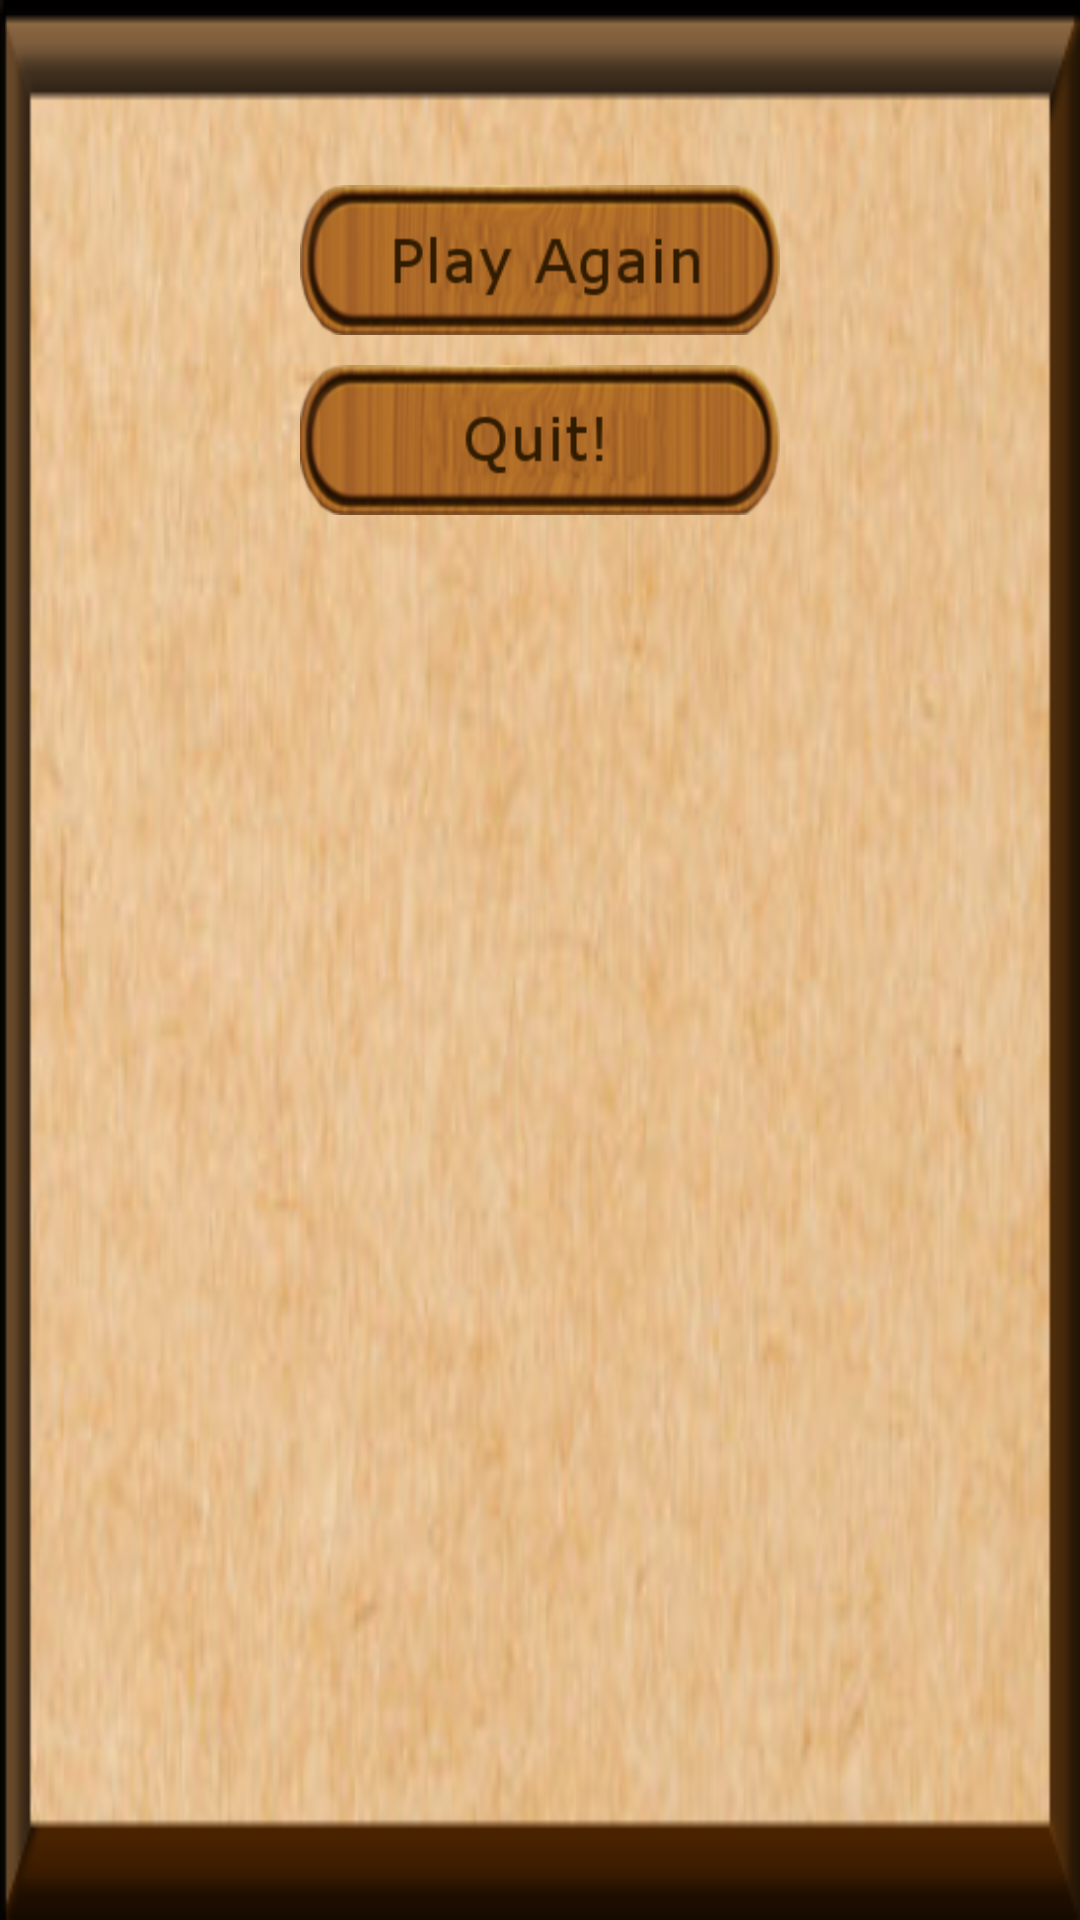

Reconstruct the res/layout file that produces this screen, plus the resources it refers to.
<!-- AndroidManifest.xml: application theme AppTheme -->
<!-- res/layout/dailog_box.xml -->
<?xml version="1.0" encoding="utf-8"?>
<RelativeLayout xmlns:android="http://schemas.android.com/apk/res/android"
    android:layout_width="match_parent"
    android:layout_height="wrap_content"
    android:background="@drawable/dialogbox"
    android:layout_centerHorizontal="true"
    android:layout_centerVertical="true">

    <TextView
        android:id="@+id/text"
        android:layout_width="wrap_content"
        android:layout_height="wrap_content"
        android:textStyle="bold"
        android:textColor="#371B03"
        android:textSize="25dp"
        android:gravity="center"
        android:layout_marginLeft="5dp"
        android:layout_marginTop="13dp"
        android:layout_marginRight="5dp"
        android:layout_centerHorizontal="true"
        />

    <Button
        android:id="@+id/dialogPlayAgain"
        android:layout_width="160dp"
        android:layout_height="50dp"
        android:background="@drawable/playagain"
        android:layout_marginTop="15dp"
        android:layout_centerHorizontal="true"
        android:layout_marginRight="5dp"
        android:layout_below="@+id/text"
        />

    <Button
        android:id="@+id/dialogQuit"
        android:layout_width="160dp"
        android:layout_height="50dp"
        android:background="@drawable/quit"
        android:layout_marginTop="10dp"
        android:layout_marginBottom="10dp"
        android:layout_below="@+id/dialogPlayAgain"
        android:layout_centerHorizontal="true"
        android:layout_marginLeft="20dp"
        android:layout_marginStart="20dp"
        />
</RelativeLayout>
<!-- resources referenced by this layout -->
<resources>
  <!-- drawable dialogbox: png bitmap (drawable, 100376 bytes) -->
  <!-- drawable playagain: png bitmap (drawable, 24868 bytes) -->
  <!-- drawable quit: png bitmap (drawable, 23470 bytes) -->
  <style name="AppTheme" parent="Theme.AppCompat">
          
          <item name="colorPrimary">@color/colorPrimary</item>
          <item name="colorPrimaryDark">@color/colorPrimaryDark</item>
          <item name="colorAccent">@color/colorAccent</item>
      </style>
  <color name="colorPrimary">#3F51B5</color>
  <color name="colorPrimaryDark">#303F9F</color>
  <color name="colorAccent">#FF4081</color>
</resources>
